Photos from the image-classification dataset "finalCAIProject" in the GitHub repository jacobgale21/finalCAIProject. Its 12 classes are: backpack, book, calculator, chair, clock, desk, keychain, laptop, paper, pen, phone, water bottle.

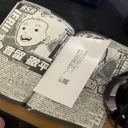
Label: book

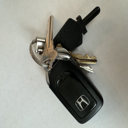
Label: keychain

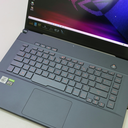
Label: laptop

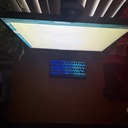
Label: desk

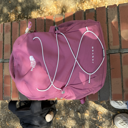
Label: backpack

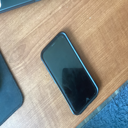
Label: phone
